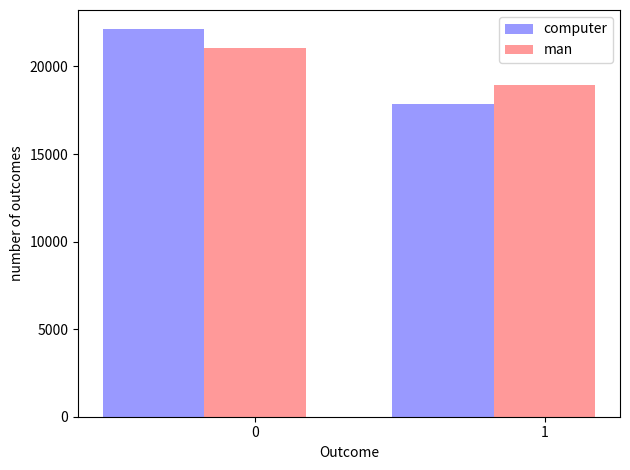
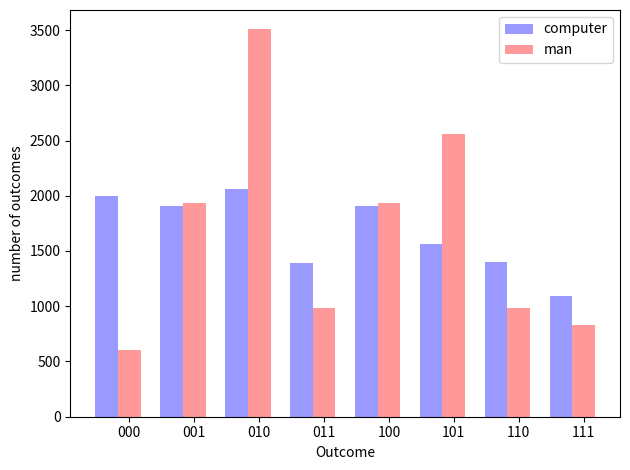

The matplotlib source for these figures, in order:
"""
Bar chart demo with pairs of bars grouped for easy comparison.
"""
import numpy as np
import matplotlib.pyplot as plt


class FlipCoinData(object):
    n_groups = 8
    outcome1 = ('0', '1')
    outcome3 = ('000', '001', '010', '011', '100', '101', '110', '111')

    def __init__(self, data):
        self.data = data
        # number of zeroes and ones
        self.nb01 = (data.count('0'), data.count('1'))
        # groups of 3
        _g3 = [''.join(e) for e in zip(self.data[::3], self.data[1::3], self.data[2::3])]
        self.g3 = []
        for o in FlipCoinData.outcome3:
            self.g3.append(_g3.count(o))


def display_g1(computer, man):
    n_groups = 2
    fig, ax = plt.subplots()
    index = np.arange(n_groups)
    bar_width = 0.35
    opacity = 0.4

    _ = plt.bar(index, computer.nb01, bar_width,
                alpha=opacity,
                color='b',
                label='computer')

    _ = plt.bar(index + bar_width, man.nb01, bar_width,
                alpha=opacity,
                color='r',
                label='man')

    plt.xlabel('Outcome')
    plt.ylabel('number of outcomes')
    plt.xticks(index + bar_width, ('0', '1'))
    plt.legend()

    plt.tight_layout()
    plt.savefig('diceware_g1.png')


def display_g3(computer, man):
    n_groups = FlipCoinData.n_groups
    fig, ax = plt.subplots()
    index = np.arange(n_groups)
    bar_width = 0.35
    opacity = 0.4

    _ = plt.bar(index, computer.g3, bar_width,
                alpha=opacity,
                color='b',
                label='computer')

    _ = plt.bar(index + bar_width, man.g3, bar_width,
                alpha=opacity,
                color='r',
                label='man')

    plt.xlabel('Outcome')
    plt.ylabel('number of outcomes')
    plt.xticks(index + bar_width, FlipCoinData.outcome3)
    plt.legend()

    plt.tight_layout()
    plt.savefig('diceware_g3.png')

if __name__ == '__main__':
    # data just for dev debug
    _dataA_raw = '000001010011100101110111'
    _dataB_raw = '000111000111000111000111'
    # generate data
    dataA_raw = ''.join([str(e) for e in np.random.randint(0, 2, 1000).tolist()])
    dataB_raw = '01010110100100010010011101000101001101001101001010' \
                '10001100100001010101001010010100101000100101010101' \
                '00101001110110101100101100010101101000101001001010' \
                '11101001111010011111101101111101011101010110101010' \
                '10011011101111011101001111010101111010101011110101' \
                '10001001011101001001001110010100010100110101001001' \
                '01010010010010010010111101001001010100010101111011' \
                '01000101011101010010101000010111010001010011110100' \
                '11011010100100010011110100010100101001110100110011' \
                '00110010101010101111101010001001000010101010101010' \
                                                                     \
                '11001001000100111100100100010110010010010010010001' \
                '01000101001010001001001110010100101001010100101010' \
                '10111001110111001011111011110011001101101101011100' \
                '11111010100100100001100101010010100101010010101001' \
                '11011000101010010100101101101110101010100100100100' \
                '01000100000010110101010100010100101001001100100101' \
                '10010100010111001101010110001010101001010100100100' \
                '10100101010101001010011101010101001001010010000110' \
                '01001010100101001010010101001010010000101111101001' \
                '01010101101001001000101000010101001010010101110100'

    dataA = FlipCoinData(dataA_raw * 40)
    dataB = FlipCoinData(dataB_raw * 40)
    # display data
    display_g1(dataA, dataB)
    display_g3(dataA, dataB)

    # This figures use 1000 samples, which is not quite statistically significant.
